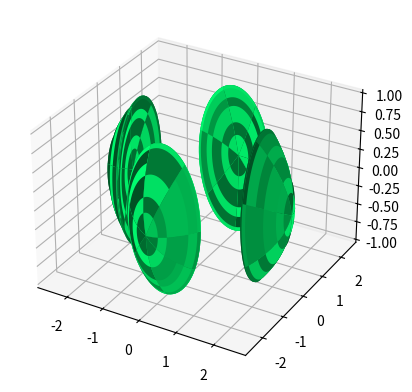

Python code for this plot: (Note: this script raises an exception after producing the figure.)
from mpl_toolkits.mplot3d import Axes3D
import matplotlib.pyplot as plt
import numpy as np

fig = plt.figure()
ax = fig.add_subplot(111, projection='3d')

rstride = 15
cstride = 15
MaxBound = 3
MinBound = -3
u = np.linspace(0, 2*np.pi, 100)
v = np.linspace(0, np.pi, 100)

#OUTSIDE -ALL DIRECTIONS

#-------------------------------------------------------------------------------
#Left-Outer Outer

x2 = np.outer(np.cos(u), np.sin(v))
z2 = np.outer(np.sin(u), np.sin(v))
y2 = -0.4*np.cos(u)-2.05

ax.plot_surface(x2, y2, z2, rstride = rstride, cstride = cstride, color=(0,1,0.44), linewidth=0)

#-------------------------------------------------------------------------------
#Left-Outer Inner

x3 = np.outer(np.cos(u), np.sin(v))
z3 = np.outer(np.sin(u), np.sin(v))
y3 = abs((x3)**2 + (z3)**2 + 5)**(0.5)-4.1

ax.plot_surface(x3, y3, z3, rstride = rstride, cstride = cstride, color=(0,1,0.44), linewidth=0)

#-------------------------------------------------------------------------------
#Right-Outer Outer

x4 = np.outer(np.cos(u), np.sin(v))
z4 = np.outer(np.sin(u), np.sin(v))
y4 = 0.4*np.cos(u)+2.05

ax.plot_surface(x4, y4, z4, rstride = rstride, cstride = cstride, color=(0,1,0.44), linewidth=0)

#-------------------------------------------------------------------------------
#Right-Outer  Inner

x5 = np.outer(np.cos(u), np.sin(v))
z5 = np.outer(np.sin(u), np.sin(v))
y5 = abs((x5)**2 + (z5)**2 - 5)**(0.5)-0.35

ax.plot_surface(x5, y5, z5, rstride = rstride, cstride = cstride, color=(0,1,0.44), linewidth=0)

#-------------------------------------------------------------------------------
#DIFFERENT DIRECTION
#-------------------------------------------------------------------------------
#Left-Outer Outer

y2 = np.outer(np.cos(u), np.sin(v))
z2 = np.outer(np.sin(u), np.sin(v))
x2 = -0.4*np.cos(u)-2.07

ax.plot_surface(x2, y2, z2, rstride = rstride, cstride = cstride, color=(0,1,0.44), linewidth=0)

#-------------------------------------------------------------------------------
#Left-Outer Inner

y3 = np.outer(np.cos(u), np.sin(v))
z3 = np.outer(np.sin(u), np.sin(v))
x3 = abs((y3)**2 + (z3)**2 + 5)**(0.5)-4.1

ax.plot_surface(x3, y3, z3, rstride = rstride, cstride = cstride, color=(0,1,0.44), linewidth=0)

#-------------------------------------------------------------------------------
#Right-Outer Outer

y4 = np.outer(np.cos(u), np.sin(v))
z4 = np.outer(np.sin(u), np.sin(v))
x4 = 0.4*np.cos(u)+2.07

ax.plot_surface(x4, y4, z4, rstride = rstride, cstride = cstride, color=(0,1,0.44), linewidth=0)

#-------------------------------------------------------------------------------
#Right-Outer  Inner

y5 = np.outer(np.cos(u), np.sin(v))
z5 = np.outer(np.sin(u), np.sin(v))
x5 = abs((y5)**2 + (z5)**2 - 5)**(0.5)-0.35

ax.plot_surface(x5, y5, z5, rstride = rstride, cstride = cstride, color=(0,1,0.44), linewidth=0)

#-------------------------------------------------------------------------------
#DIFFERENT DIRECTION
#-------------------------------------------------------------------------------
#Left-Outer Outer

y2 = np.outer(np.cos(u), np.sin(v))
x2 = np.outer(np.sin(u), np.sin(v))
z2 = -0.4*np.cos(u)-2.07

ax.plot_surface(x2, y2, z2, rstride = rstride, cstride = cstride, color=(0,1,0.44), linewidth=0)

#-------------------------------------------------------------------------------
#Left-Outer Inner

y3 = np.outer(np.cos(u), np.sin(v))
x3 = np.outer(np.sin(u), np.sin(v))
z3 = abs((x3)**2 + (y3)**2 + 5)**(0.5)-4.1

ax.plot_surface(x3, y3, z3, rstride = rstride, cstride = cstride, color=(0,1,0.44), linewidth=0)

#-------------------------------------------------------------------------------
#Right-Outer Outer

x4 = np.outer(np.cos(u), np.sin(v))
y4 = np.outer(np.sin(u), np.sin(v))
z4 = 0.4*np.cos(u)+2.07

ax.plot_surface(x4, y4, z4, rstride = rstride, cstride = cstride, color=(0,1,0.44), linewidth=0)

#-------------------------------------------------------------------------------
#Right-Outer  Inner

x5 = np.outer(np.cos(u), np.sin(v))
y5 = np.outer(np.sin(u), np.sin(v))
z5 = abs((x5)**2 + (y5)**2 - 5)**(0.5)-0.35

ax.plot_surface(x5, y5, z5, rstride = rstride, cstride = cstride, color=(0,1,0.44), linewidth=0)



#-------------------------------------------------------------------------------

#INSIDE - ALL DIRECTIONS

#-------------------------------------------------------------------------------
#Right-Inner Outer                   

x6 = 0.5*np.outer(np.cos(u), np.sin(v))
z6 = 0.5*np.outer(np.sin(u), np.sin(v))
y6 = 0.2*np.cos(u) +1

ax.plot_surface(x6, y6, z6, rstride = rstride, cstride = cstride, color=(0,1,0.44), linewidth=0)

#-------------------------------------------------------------------------------
#Left-Inner Outer

x7 = 0.5*np.outer(np.cos(u), np.sin(v))
z7 = 0.5*np.outer(np.sin(u), np.sin(v))
y7 = 0.2*np.cos(u) +1

ax.plot_surface(x7, -y7, z7, rstride = rstride, cstride = cstride, color=(0,1,0.44), linewidth=0)

#-------------------------------------------------------------------------------

#Right-Inner Inner

x8 = 0.5*np.outer(np.cos(u), np.sin(v))
z8 = 0.5*np.outer(np.sin(u), np.sin(v))
y8 = abs((x8)**2 + (z8)**2 - 5)**(0.5)-1.4

ax.plot_surface(x8, y8, z8, rstride = rstride, cstride = cstride, color=(0,1,0.44), linewidth=0)

#-------------------------------------------------------------------------------
#Left-Inner Inner

x8 = 0.5*np.outer(np.cos(u), np.sin(v))
z8 = 0.5*np.outer(np.sin(u), np.sin(v))
y8 = abs((x8)**2 + (z8)**2 - 5)**(0.5)-1.4

ax.plot_surface(x8, -y8, z8, rstride = rstride, cstride = cstride, color=(0,1,0.44), linewidth=0)

#-------------------------------------------------------------------------------
#Right-Inner Outer                   

y6 = 0.5*np.outer(np.cos(u), np.sin(v))
z6 = 0.5*np.outer(np.sin(u), np.sin(v))
x6 = 0.2*np.cos(u) +1

ax.plot_surface(x6, y6, z6, rstride = rstride, cstride = cstride, color=(0,1,0.44), linewidth=0)

#-------------------------------------------------------------------------------
#Left-Inner Outer

y7 = 0.5*np.outer(np.cos(u), np.sin(v))
z7 = 0.5*np.outer(np.sin(u), np.sin(v))
x7 = 0.2*np.cos(u) +1

ax.plot_surface(-x7, y7, z7, rstride = rstride, cstride = cstride, color=(0,1,0.44), linewidth=0)

#-------------------------------------------------------------------------------

#Right-Inner Inner

y8 = 0.5*np.outer(np.cos(u), np.sin(v))
z8 = 0.5*np.outer(np.sin(u), np.sin(v))
x8 = abs((y8)**2 + (z8)**2 - 5)**(0.5)-1.4

ax.plot_surface(x8, y8, z8, rstride = rstride, cstride = cstride, color=(0,1,0.44), linewidth=0)

#-------------------------------------------------------------------------------
#Left-Inner Inner

y9 = 0.5*np.outer(np.cos(u), np.sin(v))
z9 = 0.5*np.outer(np.sin(u), np.sin(v))
x9 = abs((y9)**2 + (z9)**2 - 5)**(0.5)-1.4

ax.plot_surface(-x9, y9, z9, rstride = rstride, cstride = cstride, color=(0,1,0.44), linewidth=0)

#-------------------------------------------------------------------------------
#Right-Inner Outer                   

x6 = 0.5*np.outer(np.cos(u), np.sin(v))
y6 = 0.5*np.outer(np.sin(u), np.sin(v))
z6 = 0.2*np.cos(u) +1

ax.plot_surface(x6, y6, z6, rstride = rstride, cstride = cstride, color=(0,1,0.44), linewidth=0)

#-------------------------------------------------------------------------------
#Left-Inner Outer

x7 = 0.5*np.outer(np.cos(u), np.sin(v))
y7 = 0.5*np.outer(np.sin(u), np.sin(v))
z7 = 0.2*np.cos(u) +1

ax.plot_surface(x7, y7, -z7, rstride = rstride, cstride = cstride, color=(0,1,0.44), linewidth=0)

#-------------------------------------------------------------------------------

#Right-Inner Inner

x8 = 0.5*np.outer(np.cos(u), np.sin(v))
y8 = 0.5*np.outer(np.sin(u), np.sin(v))
z8 = abs((x8)**2 + (y8)**2 - 5)**(0.5)-1.4

ax.plot_surface(x8, y8, z8, rstride = rstride, cstride = cstride, color=(0,1,0.44), linewidth=0)

#-------------------------------------------------------------------------------
#Left-Inner Inner

x8 = 0.5*np.outer(np.cos(u), np.sin(v))
y8 = 0.5*np.outer(np.sin(u), np.sin(v))
z8 = abs((x8)**2 + (y8)**2 - 5)**(0.5)-1.4

ax.plot_surface(x8, y8, -z8, rstride = rstride, cstride = cstride, color=(0,1,0.44), linewidth=0)


plt.show()
ax.set_xlim3d(MaxBound, MinBound)
ax.set_ylim3d(MaxBound, MinBound)
ax.set_zlim3d(MaxBound, MinBound)


e = 0
b = 0
for ii in xrange(0,120,1):
    ax.view_init(elev=e, azim=b*4)
    if(ii < 10) :
        plt.savefig("3p/movie00%s.png" %ii)
    elif(ii < 100):
        plt.savefig("3p/movie0%s.png" %ii)
    else : 
    	plt.savefig("3p/movie%s.png" %ii)
    if(ii  == 20 or ii  == 40 or ii  == 60 or ii  == 80 or ii  == 100):
    	e = e + 12
    	b = 0
    b = b + 1